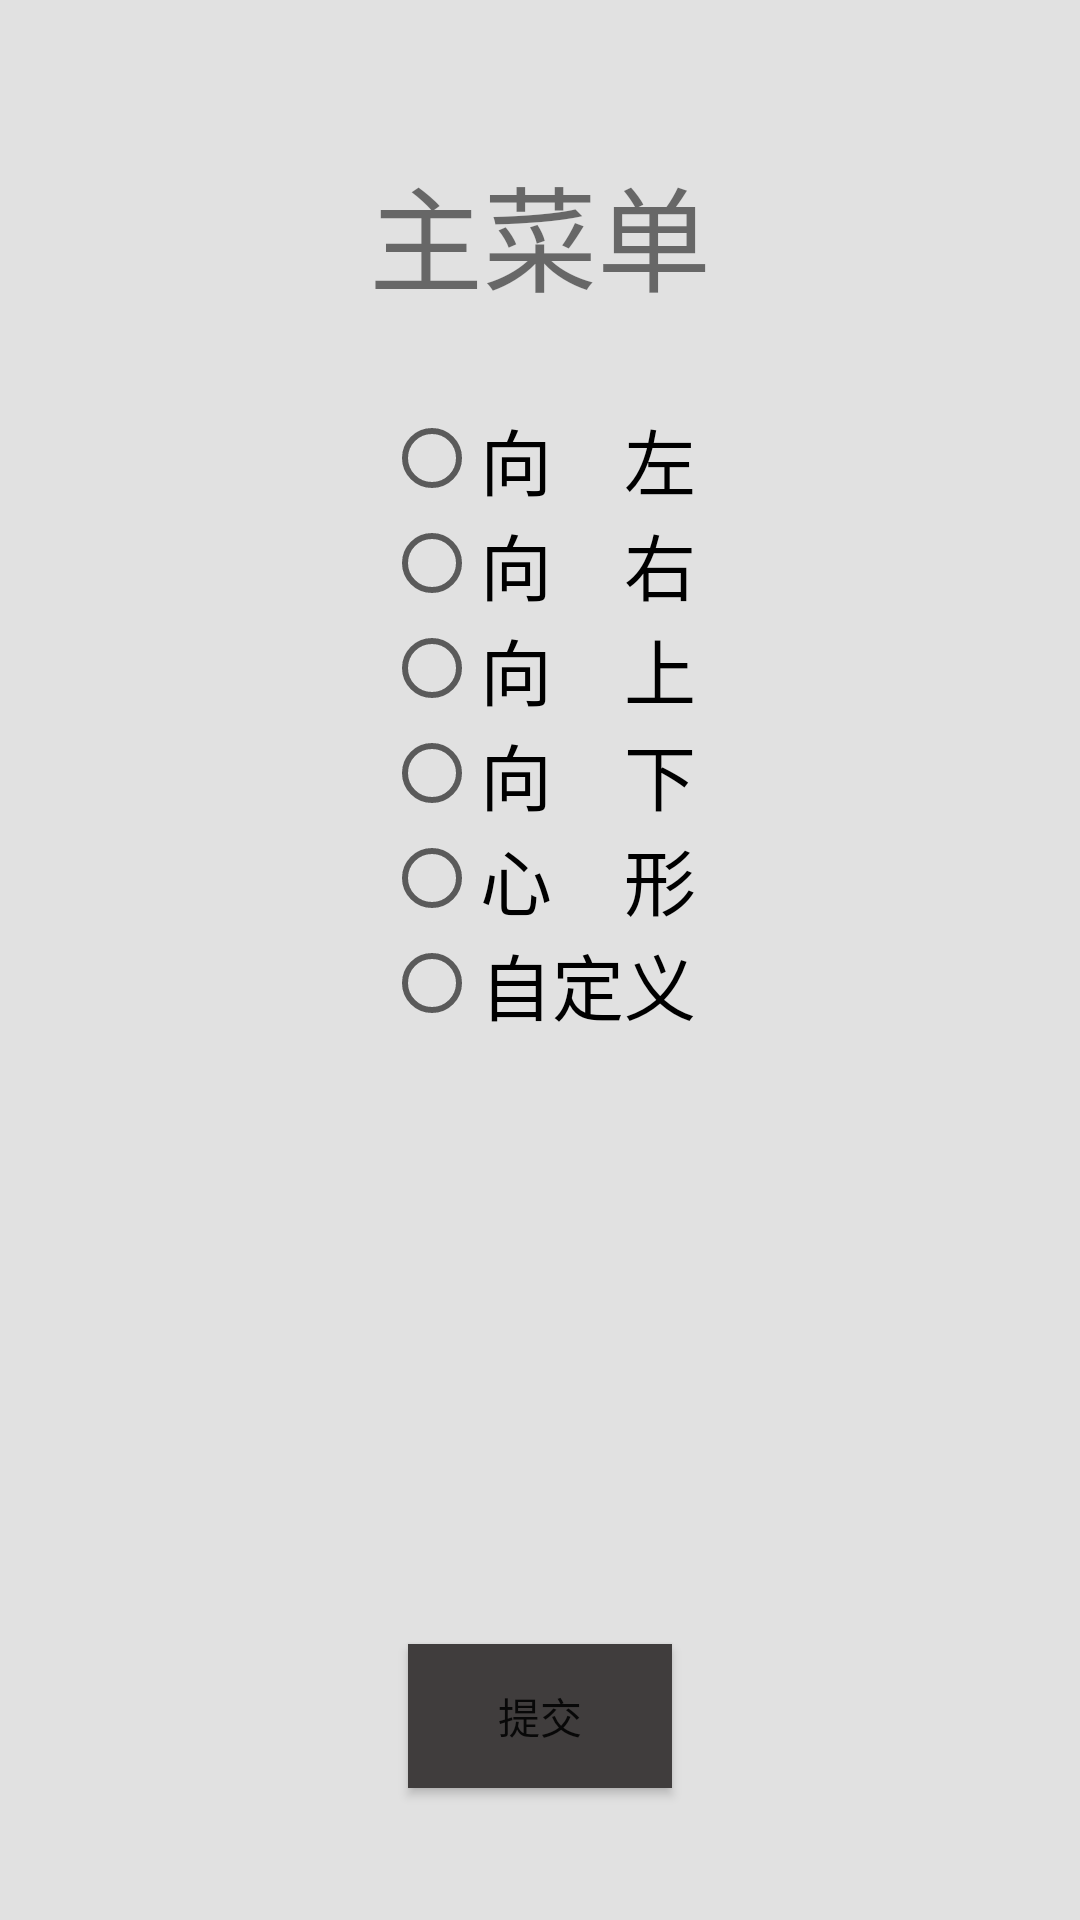

Write the Android layout XML for this screen, with the resource values it uses.
<!-- AndroidManifest.xml: application theme AppTheme -->
<!-- res/layout/activity_main.xml -->
<RelativeLayout xmlns:android="http://schemas.android.com/apk/res/android"
    xmlns:tools="http://schemas.android.com/tools" android:layout_width="match_parent"
    android:layout_height="match_parent" android:paddingLeft="@dimen/activity_horizontal_margin"
    android:paddingRight="@dimen/activity_horizontal_margin"
    android:paddingTop="@dimen/activity_vertical_margin"
    android:background="#e1e1e1"
    android:paddingBottom="@dimen/activity_vertical_margin" tools:context=".MainActivity">

    <TextView
        android:id="@+id/topicView"
        android:text="主菜单"
        android:textSize="38dp"
        android:gravity="center"
        android:layout_marginTop="50dp"
        android:layout_width="fill_parent"
        android:layout_height="wrap_content"
        android:layout_alignParentTop="true"
        android:layout_alignLeft="@+id/choice"
        android:layout_alignStart="@+id/choice" />
    <RadioGroup
        android:id="@+id/choice"
        android:layout_width="fill_parent"
        android:layout_height="wrap_content"
        android:layout_marginTop="30dp"
        android:gravity="center"
        android:layout_below="@+id/topicView"
        android:layout_alignParentRight="true"
        android:layout_alignParentEnd="true">

        <RadioButton
            android:layout_width="wrap_content"
            android:layout_height="wrap_content"
            android:text="向    左"
            android:textSize="24dp"
            android:id="@+id/leftBtn"
            android:checked="false"
            />
        <RadioButton
            android:layout_width="wrap_content"
            android:layout_height="wrap_content"
            android:text="向    右"
            android:textSize="24dp"
            android:id="@+id/rightBtn"
            android:checked="false"
            />
        <RadioButton
            android:layout_width="wrap_content"
            android:layout_height="wrap_content"
            android:text="向    上"
            android:textSize="24dp"
            android:id="@+id/upBtn"
            android:checked="false"
            />
        <RadioButton
            android:layout_width="wrap_content"
            android:layout_height="wrap_content"
            android:text="向    下"
            android:textSize="24dp"
            android:id="@+id/downBtn"
            android:checked="false"
            />

        <RadioButton
            android:layout_width="wrap_content"
            android:layout_height="wrap_content"
            android:text="心    形"
            android:textSize="24dp"
            android:id="@+id/heartBtn"
            android:checked="false"
            />
        <RadioButton
            android:layout_width="wrap_content"
            android:layout_height="wrap_content"
            android:text="自定义"
            android:textSize="24dp"
            android:id="@+id/customBtn"
            android:checked="false"
            android:layout_centerVertical="true"
            />


    </RadioGroup>

    <Button
        android:id="@+id/choiceBtn"
        android:layout_width="wrap_content"
        android:layout_height="wrap_content"
        android:text="提交"
        android:background="#403d3d"
        android:layout_gravity="center_horizontal"
        android:layout_alignParentBottom="true"
        android:layout_centerHorizontal="true"
        android:layout_marginBottom="44dp" />




</RelativeLayout>
<!-- resources referenced by this layout -->
<resources>
  <style name="AppTheme" parent="Theme.AppCompat.Light.DarkActionBar">
          
      </style>
</resources>
